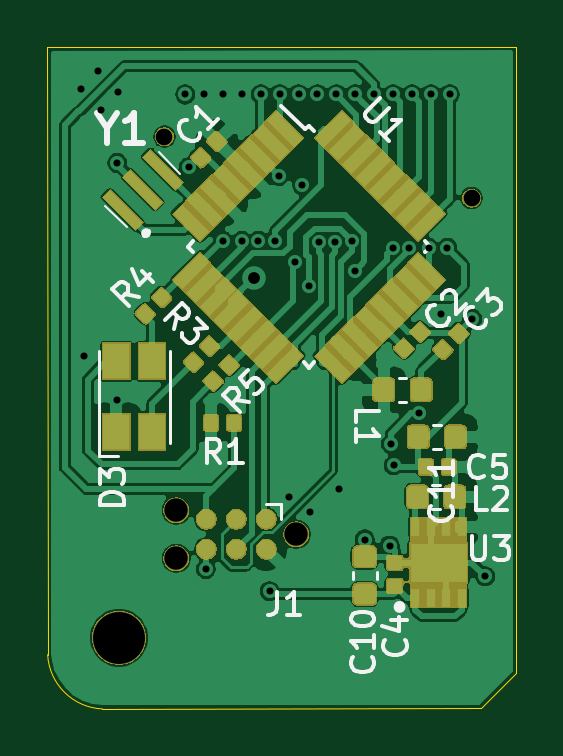
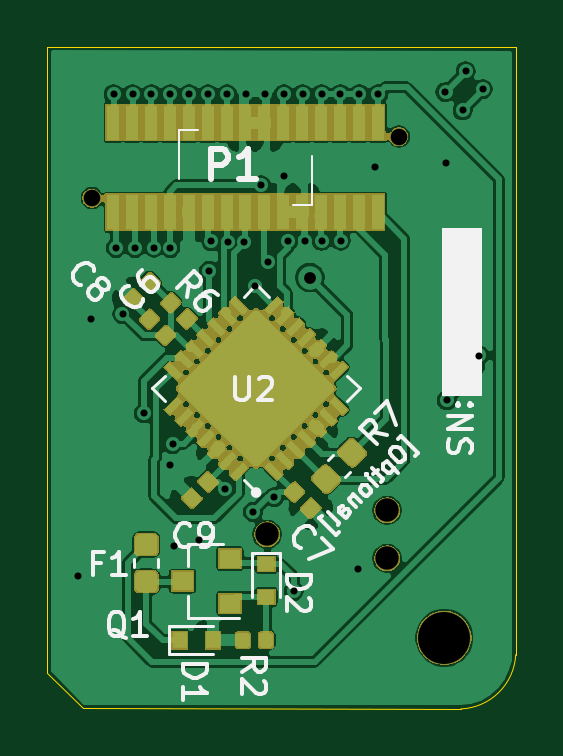
Circuit board: 11 layer files. Board 19.8 x 28.0 mm.
- bottom_copper: ACM-pcb-B_Cu.gbr (181439 bytes)
- bottom_mask: ACM-pcb-B_Mask.gbr (69800 bytes)
- paste: ACM-pcb-B_Paste.gbr (93241 bytes)
- bottom_silk: ACM-pcb-B_SilkS.gbr (13964 bytes)
- outline: ACM-pcb-Edge_Cuts.gbr (796 bytes)
- top_copper: ACM-pcb-F_Cu.gbr (149484 bytes)
- top_mask: ACM-pcb-F_Mask.gbr (45614 bytes)
- paste: ACM-pcb-F_Paste.gbr (52699 bytes)
- top_silk: ACM-pcb-F_SilkS.gbr (12139 bytes)
- drill: ACM-pcb-NPTH.drl (408 bytes)
- drill: ACM-pcb-PTH.drl (1136 bytes)

=== bottom_copper: ACM-pcb-B_Cu.gbr (181439 bytes, source omitted) ===
=== bottom_mask: ACM-pcb-B_Mask.gbr (69800 bytes, source omitted) ===
=== paste: ACM-pcb-B_Paste.gbr (93241 bytes, source omitted) ===
=== bottom_silk: ACM-pcb-B_SilkS.gbr (13964 bytes, source omitted) ===
=== outline: ACM-pcb-Edge_Cuts.gbr ===
G04 #@! TF.GenerationSoftware,KiCad,Pcbnew,(5.1.2)-2*
G04 #@! TF.CreationDate,2020-01-13T17:58:29+01:00*
G04 #@! TF.ProjectId,ACM-pcb,41434d2d-7063-4622-9e6b-696361645f70,rev?*
G04 #@! TF.SameCoordinates,Original*
G04 #@! TF.FileFunction,Profile,NP*
%FSLAX46Y46*%
G04 Gerber Fmt 4.6, Leading zero omitted, Abs format (unit mm)*
G04 Created by KiCad (PCBNEW (5.1.2)-2) date 2020-01-13 17:58:29*
%MOMM*%
%LPD*%
G04 APERTURE LIST*
%ADD10C,0.050000*%
G04 APERTURE END LIST*
D10*
X82809080Y-90492580D02*
X81313020Y-91988640D01*
X65297629Y-92012650D02*
G75*
G02X62976760Y-89715340I102272J2424311D01*
G01*
X62976760Y-89715340D02*
X62970000Y-64000000D01*
X81313020Y-91988640D02*
X65297629Y-92012650D01*
X82810000Y-63980000D02*
X82809080Y-90492580D01*
X62970000Y-64000000D02*
X82810000Y-63980000D01*
M02*

=== top_copper: ACM-pcb-F_Cu.gbr (149484 bytes, source omitted) ===
=== top_mask: ACM-pcb-F_Mask.gbr (45614 bytes, source omitted) ===
=== paste: ACM-pcb-F_Paste.gbr (52699 bytes, source omitted) ===
=== top_silk: ACM-pcb-F_SilkS.gbr (12139 bytes, source omitted) ===
=== drill: ACM-pcb-NPTH.drl ===
M48
; DRILL file {KiCad (5.1.2)-2} date 13-Jan-20 05:58:31 PM
; FORMAT={-:-/ absolute / inch / decimal}
; #@! TF.CreationDate,2020-01-13T17:58:31+01:00
; #@! TF.GenerationSoftware,Kicad,Pcbnew,(5.1.2)-2
; #@! TF.FileFunction,NonPlated,1,2,NPTH
FMAT,2
INCH
T1C0.0276
T2C0.0390
T3C0.0866
%
G90
G05
T1
X2.6741Y-2.6688
X3.1859Y-2.7712
T2
X2.6937Y-3.2915
X2.6937Y-3.3715
X2.8937Y-3.3315
T3
X2.5984Y-3.5039
T0
M30

=== drill: ACM-pcb-PTH.drl ===
M48
; DRILL file {KiCad (5.1.2)-2} date 13-Jan-20 05:58:31 PM
; FORMAT={-:-/ absolute / inch / decimal}
; #@! TF.CreationDate,2020-01-13T17:58:31+01:00
; #@! TF.GenerationSoftware,Kicad,Pcbnew,(5.1.2)-2
; #@! TF.FileFunction,Plated,1,2,PTH
FMAT,2
INCH
T1C0.0118
T2C0.0197
%
G90
G05
T1
X2.5344Y-2.5896
X2.5404Y-3.0335
X2.563Y-2.56
X2.5679Y-2.625
X2.5945Y-3.1083
X2.5955Y-2.7126
X2.5965Y-2.5945
X2.7087Y-2.5984
X2.7146Y-2.7195
X2.7402Y-2.5984
X2.7431Y-3.3898
X2.7711Y-2.8419
X2.7717Y-2.5984
X2.8031Y-2.5984
X2.8031Y-2.8425
X2.8307Y-2.8425
X2.8346Y-2.5984
X2.8494Y-3.4262
X2.8583Y-2.8425
X2.8652Y-2.7343
X2.8661Y-2.5984
X2.8819Y-3.2697
X2.8924Y-2.8771
X2.8976Y-2.5984
X2.9039Y-2.75
X2.9144Y-2.9173
X2.9173Y-3.2943
X2.9291Y-2.5984
X2.9317Y-2.8451
X2.9591Y-2.8441
X2.9606Y-2.5984
X2.9646Y-3.2559
X2.9869Y-2.8432
X2.9909Y-2.8924
X2.9921Y-2.5984
X3.0079Y-3.3402
X3.0236Y-2.5984
X3.0492Y-3.3504
X3.0512Y-3.1811
X3.0551Y-2.5984
X3.0551Y-2.8543
X3.0561Y-3.2165
X3.0822Y-2.8541
X3.0866Y-2.5984
X3.0991Y-3.1299
X3.1142Y-2.8543
X3.1181Y-2.5984
X3.1348Y-2.9646
X3.1457Y-2.8543
X3.1496Y-2.5984
X3.187Y-2.9724
X3.2087Y-3.4016
T2
X2.8228Y-2.9035
T0
M30

